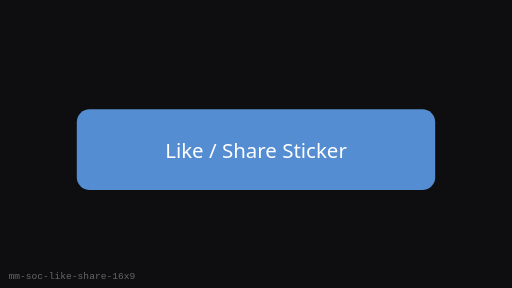
t = 0.00 s
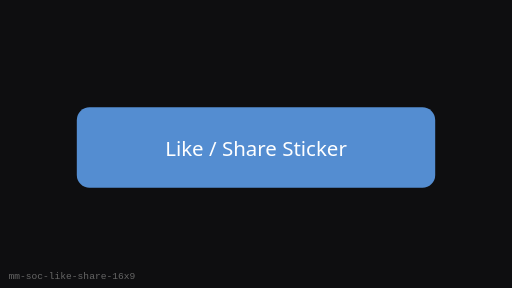
t = 0.25 s
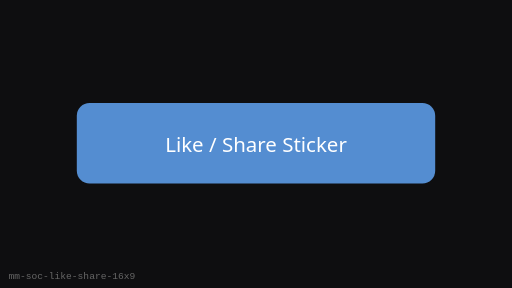
t = 0.75 s
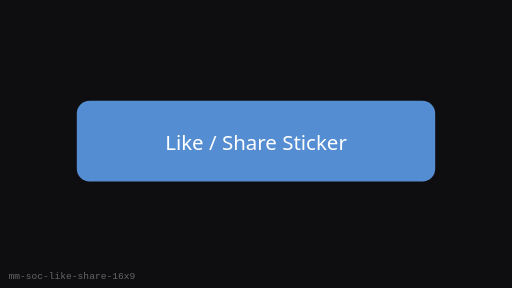
t = 1.00 s
t = 1.25 s: frame unchanged from t = 0.75 s, image omitted
t = 1.75 s: frame unchanged from t = 0.25 s, image omitted

The animated SVG that drew these frames (rendered in a browser with its animation timeline set to each time). Animation: 1 SMIL element (animateTransform=1); one cycle of 2.00 s, repeats indefinitely.

<?xml version="1.0" encoding="UTF-8"?>
<svg xmlns="http://www.w3.org/2000/svg" width="480" height="270" viewBox="0 0 480 270" role="img" aria-label="Like / Share Sticker (16:9)">
  <rect width="480" height="270" fill="#0E0E10"/>
  <g><animateTransform attributeName="transform" type="translate" values="0 8;0 0;0 8" dur="2s" repeatCount="indefinite"/>
      <rect x="72" y="94.5" width="336" height="75.60000000000001" rx="12" fill="#5C9CE6" opacity="0.9"/>
      <text x="240" y="140.4" text-anchor="middle" fill="#fff" font-family="Segoe UI, sans-serif" font-size="19.2">Like / Share Sticker</text>
    </g>
  <text x="8" y="262" fill="#666" font-size="9" font-family="monospace">mm-soc-like-share-16x9</text>
</svg>
